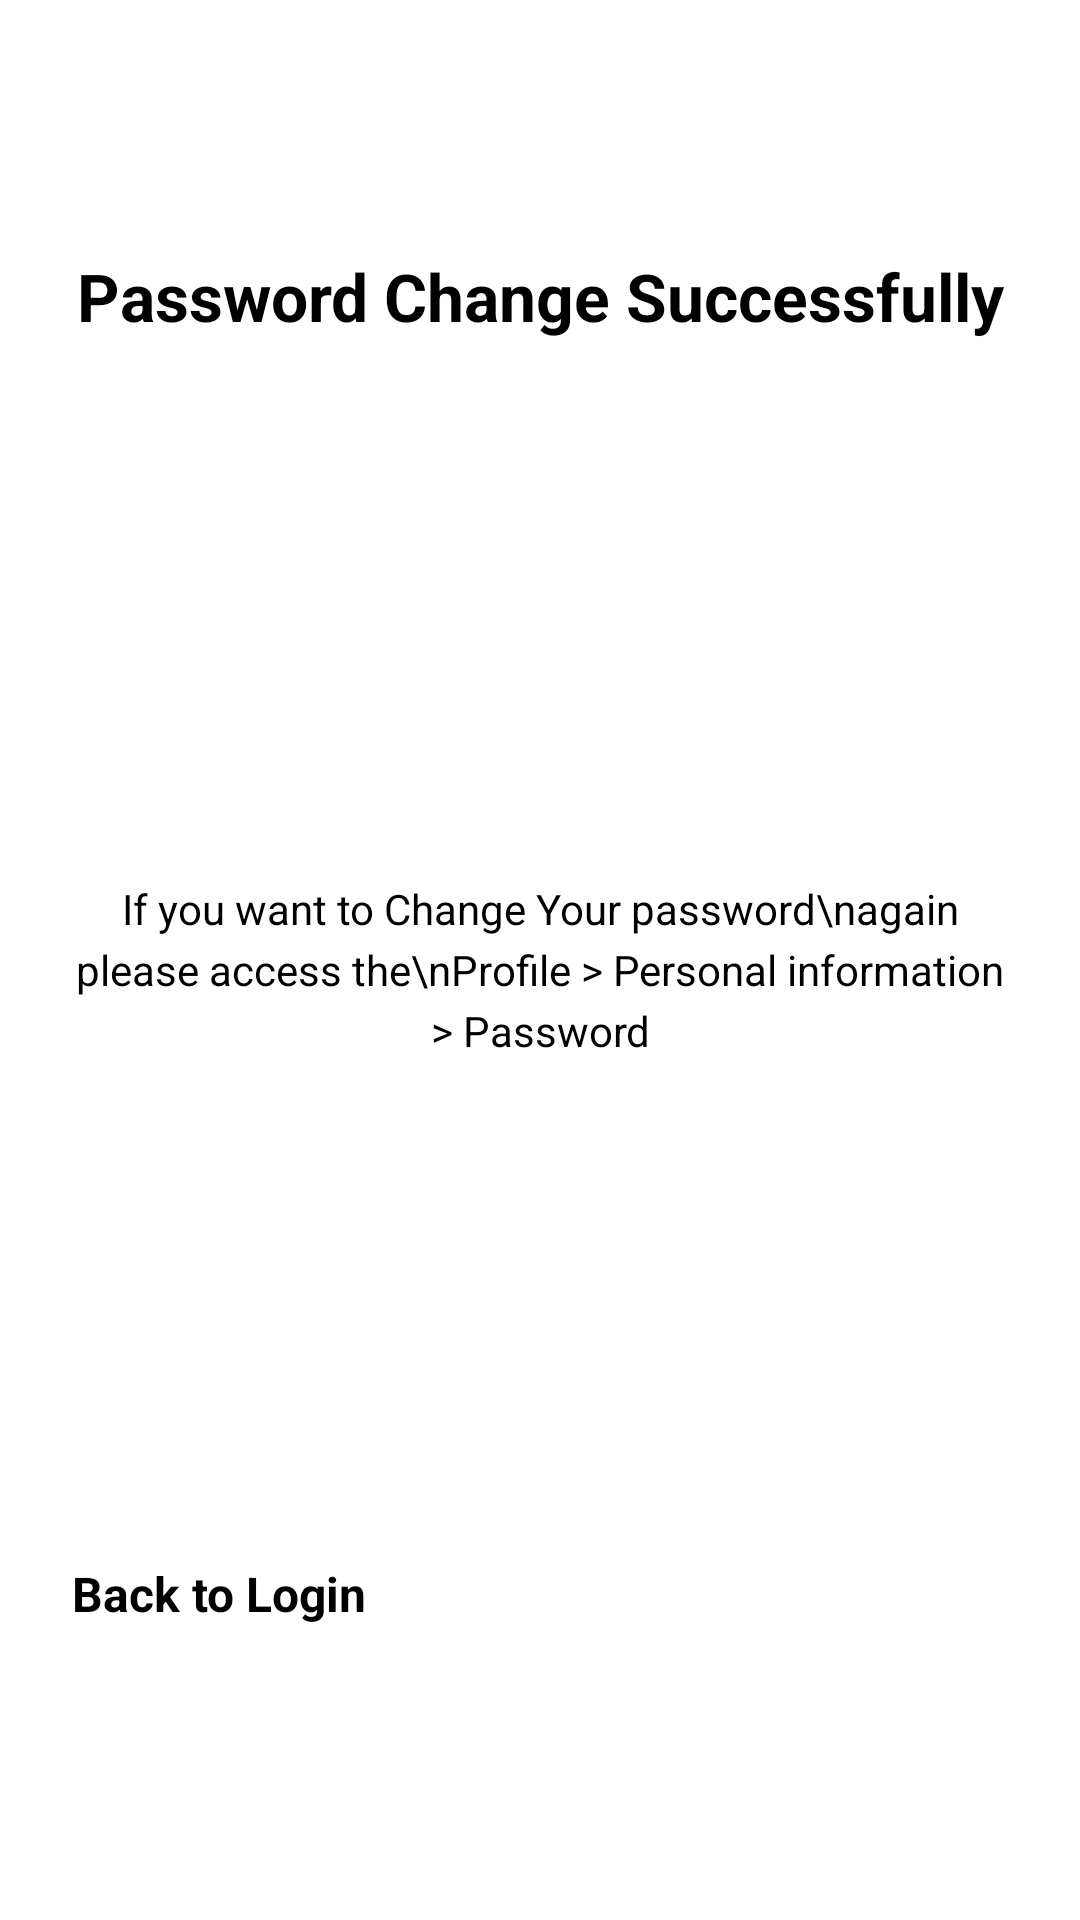

Reconstruct the res/layout file that produces this screen, plus the resources it refers to.
<!-- AndroidManifest.xml: application theme Theme.TGMRentify -->
<!-- res/layout/activity_forgot_password_success.xml -->
<?xml version="1.0" encoding="utf-8"?>
<androidx.constraintlayout.widget.ConstraintLayout xmlns:android="http://schemas.android.com/apk/res/android"
    xmlns:app="http://schemas.android.com/apk/res-auto"
    xmlns:tools="http://schemas.android.com/tools"
    android:layout_width="match_parent"
    android:layout_height="match_parent"
    android:background="@color/white"
    android:padding="24dp">

    
    <TextView
        android:id="@+id/tv_title"
        android:layout_width="wrap_content"
        android:layout_height="wrap_content"
        android:layout_marginTop="60dp"
        android:text="Password Change Successfully"
        android:textAlignment="center"
        android:textColor="@color/black"
        android:textSize="22sp"
        android:textStyle="bold"
        app:layout_constraintEnd_toEndOf="parent"
        app:layout_constraintStart_toStartOf="parent"
        app:layout_constraintTop_toTopOf="parent" />

    
    <ImageView
        android:id="@+id/iv_success"
        android:layout_width="100dp"
        android:layout_height="100dp"
        android:layout_marginTop="48dp"
        android:src="@drawable/ic_check_circle_outline"
        app:tint="@color/colorAccent"
        app:layout_constraintEnd_toEndOf="parent"
        app:layout_constraintStart_toStartOf="parent"
        app:layout_constraintTop_toBottomOf="@+id/tv_title" />
        

    
    <TextView
        android:id="@+id/tv_subtitle"
        android:layout_width="match_parent"
        android:layout_height="wrap_content"
        android:layout_marginTop="32dp"
        android:text="If you want to Change Your password\nagain please access the\nProfile > Personal information > Password"
        android:textAlignment="center"
        android:textColor="@color/black"
        android:textSize="14sp"
        android:lineSpacingExtra="4dp"
        app:layout_constraintEnd_toEndOf="parent"
        app:layout_constraintStart_toStartOf="parent"
        app:layout_constraintTop_toBottomOf="@+id/iv_success" />

    <Button
        android:id="@+id/btn_back_to_login"
        android:layout_width="match_parent"
        android:layout_height="wrap_content"
        android:layout_marginBottom="60dp"
        android:backgroundTint="@color/colorAccent"
        android:paddingVertical="14dp"
        android:text="Back to Login"
        android:textColor="@color/black"
        android:textSize="16sp"
        android:textStyle="bold"
        app:cornerRadius="12dp"
        app:layout_constraintBottom_toBottomOf="parent"
        app:layout_constraintEnd_toEndOf="parent"
        app:layout_constraintStart_toStartOf="parent" />

</androidx.constraintlayout.widget.ConstraintLayout>
<!-- resources referenced by this layout -->
<resources>
  <color name="black">#FF000000</color>
  <color name="colorAccent">#FFC107</color>
  <color name="white">#FFFFFFFF</color>
  <style name="Theme.TGMRentify" parent="Base.Theme.TGMRentify" />
  <style name="Base.Theme.TGMRentify" parent="Theme.Material3.DayNight.NoActionBar">
          
          
      </style>
</resources>
